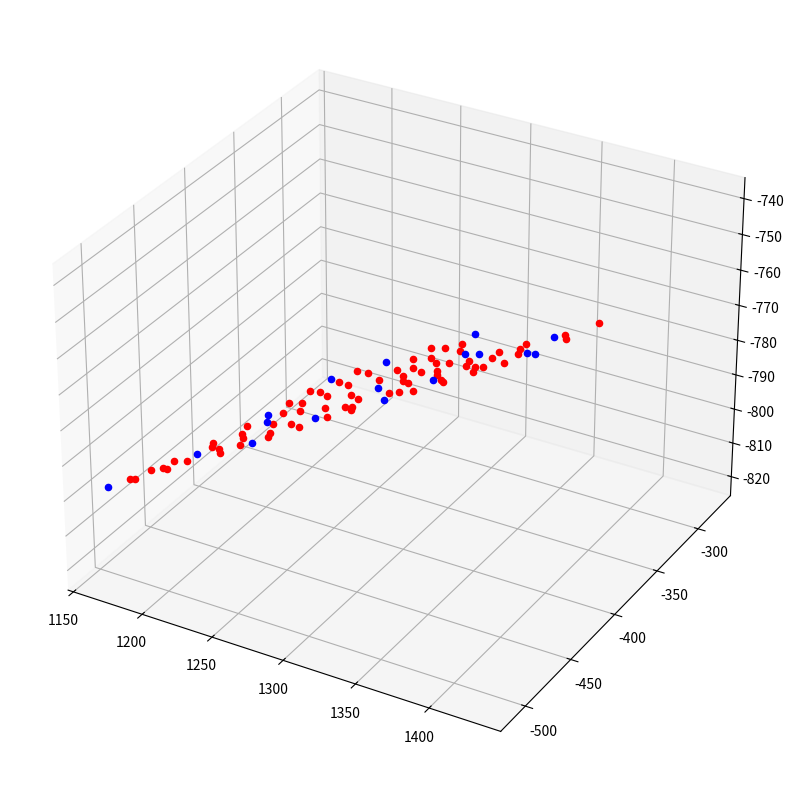

Here is the Python script that generated this plot:
import matplotlib.pyplot as plt, numpy as np
from mpl_toolkits.mplot3d import proj3d
import pandas as pd

X_CFRP = [1165.30815, 1165.30912, 1165.31301, 1165.31447, 1165.31508, 1185.25878, 1185.25916, 1185.2595, 1185.25836, 1185.25787, 1185.25338, 1185.25432, 1265.06628, 1284.97514, 1290.08889, 1310.20498, 1349.59954, 1369.34604, 1389.09218, 1408.83813, 1308.9219, 1290.94436, 1277.63054, 1259.91663, 1266.07709, 1266.05537, 1286.65732, 1289.2725, 1271.37698, 1242.1715, 1240.05171, 1207.45563, 1374.96039, 1411.84573, 1382.34868, 1355.87252, 1363.18574, 1345.45039, 1335.67884, 1325.80043, 1396.24601, 1382.07438, 1368.14125, 1353.96908, 1325.8631, 1290.44425, 1271.60327, 1293.64546, 1279.76782, 1166.28317, 1166.28479, 1209.01299, 1209.01337, 1186.34413, 1186.34494, 1209.01378, 1209.01413, 1245.15544, 1245.15578, 1245.15493, 1245.1546, 1207.48736, 1207.45542, 1207.48661, 1207.45518, 1306.15013, 1313.79135, 1245.15611, 1309.87362, 1245.14281, 1427.12077, 1245.15464, 1245.15632, 1428.5769]
Y_CFRP = [-488.587077, -467.709054, -370.074317, -324.172028, -301.205387, -318.839408, -298.367717, -277.889032, -339.303376, -359.758836, -509.108272, -482.283205, -487.975, -485.13755, -465.181169, -469.793714, -465.629997, -465.292233, -464.954365, -464.616607, -363.576327, -323.144909, -299.294255, -291.741477, -317.122474, -337.287771, -343.193846, -363.912485, -356.360638, -299.891799, -276.952244, -298.299271, -385.535344, -402.98682, -403.492067, -384.220641, -403.820187, -403.626808, -384.566311, -403.963079, -428.812818, -443.178639, -429.294069, -443.659785, -444.140726, -385.34023, -404.890026, -444.691756, -430.805946, -446.374753, -406.989865, -458.945539, -434.547909, -434.934943, -404.310921, -403.92382, -375.19768, -400.75135, -373.819342, -436.865218, -458.37401, -507.727354, -321.078802, -488.144998, -343.848932, -404.299253, -384.94085, -343.375847, -430.291138, -487.502186, -428.706299, -507.083943, -322.403658, -393.883745]
Z_CFRP = [-800.178986, -802.712165, -812.801547, -816.603349, -818.293463, -812.251941, -813.737774, -815.115751, -810.655893, -808.947191, -792.7787, -796.187038, -776.370153, -771.952089, -773.144563, -767.77518, -758.823889, -754.126308, -749.42717, -744.726406, -779.070096, -786.694836, -791.630143, -796.383904, -793.092295, -791.529191, -786.12619, -783.739195, -788.672598, -800.053546, -802.108353, -808.448797, -761.262142, -750.72801, -757.748295, -765.957301, -762.307214, -766.574736, -770.759258, -771.246608, -751.793871, -753.618884, -758.481475, -760.305292, -766.988599, -781.510007, -784.124241, -774.64559, -779.489171, -804.927678, -809.084785, -793.284063, -796.012552, -801.389583, -804.56047, -799.183423, -801.90865, -790.858336, -793.400012, -787.116919, -784.701421, -787.635299, -806.787388, -790.140716, -804.988976, -775.91702, -775.962187, -796.026389, -772.336156, -781.203066, -744.398016, -778.694079, -797.687924, -747.612655]
X = [1207.44147, 1410.1786, 1329.99025, 1428.58334, 1268.19269, 1165.30713, 1165.31561, 1165.31378, 1272.15428, 1307.31481, 1328.58859, 1397.15003, 1340.03548, 1270.43461, 1270.63098, 1189.84425, 1190.53149]
Y = [-278.515801, -442.697295, -465.986615, -464.300478, -507.691584, -509.448651, -278.229836, -347.128714, -276.403018, -343.561498, -362.381232, -391.3314, -429.775126, -448.754634, -382.335328, -454.435864, -383.716322]
Z = [-809.786048, -746.929475, -763.484675, -740.021598, -773.090817, -797.508938, -819.847555, -814.773865, -794.48221, -781.15811, -774.470757, -755.393048, -765.1661, -779.747871, -786.529189, -798.386493, -805.538976]
Name = ['SK-SPLDOR-FCFC-4.8-abs0873B3E5.2051', 'SK-SPLDOR-FCFC-4.8-abs0873B3E5.2052', 'SK-SPLDOR-FCFC-4.8-abs0873B3E5.2053', 'SK-SPLDOR-FCFC-4.8-abs0873B3E5.2054', 'SK-SPLDOR-FCFC-4.8-abs0873B3E5.2055', 'SK-SPLDOR-FCFC-4.8-abs0873B3E5.2056', 'SK-SPLDOR-FCFC-4.8-abs0873B3E5.2057', 'SK-SPLDOR-FCFC-4.8-abs0873B3E5.2058', 'SK-SPLDOR-FCFC-4.8-abs0873B3E5.2059', 'SK-SPLDOR-FCFC-4.8-abs0873B3E5.2060', 'SK-SPLDOR-FCFC-4.8-abs0873B3E5.2061', 'SK-SPLDOR-FCFC-4.8-abs0873B3E5.2062', 'SK-SPLDOR-FCFC-4.8-abs0873B3E5.2063', 'SK-SPLDOR-FCFC-4.8-abs0873B3E5.2064', 'SK-SPLDOR-FCFC-4.8-abs0873B3E5.2065', 'SK-SPLDOR-FCFC-4.8-abs0873B3E5.2066', 'SK-SPLDOR-FCFC-4.8-abs0873B3E5.2067', 'SK-SPLDOR-FCFC-4.8-abs0873B3E5.2068', 'SK-SPLDOR-FCFC-4.8-abs0873B3E5.2069', 'SK-SPLDOR-FCFC-4.8-abs0873B3E5.2070', 'SK-SPLDOR-FCFC-4.8-abs0873B3E5.2192', 'SK-SPLDOR-FCFC-4.8-abs0873B3E5.2193', 'SK-SPLDOR-FCFC-4.8-abs0873B3E5.2194', 'SK-SPLDOR-FCFC-4.8-abs0873B3E5.2195', 'SK-SPLDOR-FCFC-4.8-abs0873B3E5.2196', 'SK-SPLDOR-FCFC-4.8-abs0873B3E5.2197', 'SK-SPLDOR-FCFC-4.8-abs0873B3E5.2198', 'SK-SPLDOR-FCFC-4.8-abs0873B3E5.2199', 'SK-SPLDOR-FCFC-4.8-abs0873B3E5.2200', 'SK-SPLDOR-FCFC-4.8-abs0873B3E5.2201', 'SK-SPLDOR-FCFC-4.8-abs0873B3E5.2202', 'SK-SPLDOR-DOFR-FCFCFC-4.8-abs0873B3E6.2327', 'SK-SPLDOR-DOFR-FCFCFC-4.8-abs0873B3E8.2487', 'SK-SPLDOR-DOFR-FCFCFC-4.8-abs0873B3E8.2488', 'SK-SPLDOR-DOFR-FCFCFC-4.8-abs0873B3E8.2489', 'SK-SPLDOR-DOFR-FCFCFC-4.8-abs0873B3E8.2490', 'SK-SPLDOR-DOFR-FCFCFC-4.8-abs0873B3E8.2491', 'SK-SPLDOR-DOFR-FCFCFC-4.8-abs0873B3E8.2492', 'SK-SPLDOR-DOFR-FCFCFC-4.8-abs0873B3E8.2493', 'SK-SPLDOR-DOFR-FCFCFC-4.8-abs0873B3E8.2494', 'SK-SPLDOR-DOFR-FCFCFC-4.8-abs0873B3E8.2496', 'SK-SPLDOR-DOFR-FCFCFC-4.8-abs0873B3E8.2497', 'SK-SPLDOR-DOFR-FCFCFC-4.8-abs0873B3E8.2498', 'SK-SPLDOR-DOFR-FCFCFC-4.8-abs0873B3E8.2499', 'SK-SPLDOR-DOFR-FCFCFC-4.8-abs0873B3E8.2500', 'SK-SPLDOR-DOFR-FCFCFC-4.8-abs0873B3E9.2529', 'SK-SPLDOR-DOFR-FCFCFC-4.8-abs0873B3E9.2530', 'SK-SPLDOR-DOFR-FCFCFC-4.8-abs0873B3E9.2531', 'SK-SPLDOR-DOFR-FCFCFC-4.8-abs0873B3E9.2532', 'SK-SPLDOR-DOFR-FCFCFC-4.8-abs0873B3E9.2557', 'SK-SPLDOR-DOFR-FCFCFC-4.8-abs0873B3E9.2558', 'SK-SPLDOR-DOFR-FCFCFC-4.8-abs0873B3E10.2561', 'SK-SPLDOR-DOFR-FCFCFC-4.8-abs0873B3E10.2562', 'SK-SPLDOR-DOFR-FCFCFC-4.8-abs0873B3E10.2563', 'SK-SPLDOR-DOFR-FCFCFC-4.8-abs0873B3E10.2564', 'SK-SPLDOR-DOFR-FCFCFC-4.8-abs0873B3E10.2565', 'SK-SPLDOR-DOFR-FCFCFC-4.8-abs0873B3E10.2566', 'SK-SPLDOR-DOFR-FCFCFC-4.8-abs0873B3E10.2567', 'SK-SPLDOR-DOFR-FCFCFC-4.8-abs0873B3E10.2568', 'SK-SPLDOR-DOFR-FCFCFC-4.8-abs0873B3E10.2569', 'SK-SPLDOR-DOFR-FCFCFC-4.8-abs0873B3E10.2570', 'SK-SPLDOR-DOFR-FCFCFC-4.8-abs0873B3E7.2633', 'SK-SPLDOR-DOFR-FCFCFC-4.8-abs0873B3E7.2634', 'SK-SPLDOR-DOFR-FCFCFC-4.8-abs0873B3E8.2677', 'SK-SPLDOR-DOFR-FCFCFC-4.8-abs0873B3E8.2678', 'SK-SPLDOR-DOFR-FCFCFC-4.8-abs0873B3E9.2679', 'SK-SPLDOR-DOFR-FCFCFC-4.8-abs0873B3E8.2680', 'SK-SPLDOR-DOFR-FCFCFC-4.8-abs0873B3E8.2681', 'SK-SPLDOR-DOFR-FCFCFC-4.8-abs0873B3E8.2682', 'SK-SPLDOR-DOFR-FCFCFC-4.8-abs0873B3E8.2683', 'SK-SPLDOR-DOFR-FCFCFC-4.8-abs0873B3E8.2744', 'SK-SPLDOR-DOFR-FCFCFC-4.8-abs0873B3E7.2931', 'SK-SPLDOR-DOFR-FCFCFC-4.8-abs0873B3E7.2932', 'SK-SPLDOR-DOFR-FCFCFC-4.8-abs0873B3E8.3178']
IDs = [2051, 2052, 2053, 2054, 2055, 2056, 2057, 2058, 2059, 2060, 2061, 2062, 2063, 2064, 2065, 2066, 2067, 2068, 2069, 2070, 2192, 2193, 2194, 2195, 2196, 2197, 2198, 2199, 2200, 2201, 2202, 2327, 2487, 2488, 2489, 2490, 2491, 2492, 2493, 2494, 2496, 2497, 2498, 2499, 2500, 2529, 2530, 2531, 2532, 2557, 2558, 2561, 2562, 2563, 2564, 2565, 2566, 2567, 2568, 2569, 2570, 2633, 2634, 2677, 2678, 2679, 2680, 2681, 2682, 2683, 2744, 2931, 2932, 3178]

CFRP = pd.DataFrame({'X': X_CFRP, 'Y': Y_CFRP, 'Z': Z_CFRP}).to_numpy()
NO_CFRP = pd.DataFrame({'X': X, 'Y': Y, 'Z': Z}).to_numpy()

def visualize3DData(A, B, Name, IDs):
    """Visualize data in 3d plot with popover next to mouse position"""

    fig = plt.figure(figsize=(16, 10))
    ax = fig.add_subplot(111, projection='3d')
    ax.scatter(A[:, 0], A[:, 1], A[:, 2], color='red', depthshade=False, picker=True)
    ax.scatter(B[:, 0], B[:, 1], B[:, 2], color='blue', depthshade=False, picker=True)

    def distance(point, event):
        """Return distance between mouse position and given data point

        Args:
            point (np.array): np.array of shape (3,), with x,y,z in data coords
            event (MouseEvent): mouse event (which contains mouse position in .x and .xdata)
        Returns:
            distance (np.float64): distance (in screen coords) between mouse pos and data point
        """
        assert point.shape == (3,), "distance: point.shape is wrong: %s, must be (3,)" % point.shape

        # Project 3d data space to 2d data space
        x2, y2, _ = proj3d.proj_transform(point[0], point[1], point[2], plt.gca().get_proj())
        # Convert 2d data space to 2d screen space
        x3, y3 = ax.transData.transform((x2, y2))

        return np.sqrt((x3 - event.x) ** 2 + (y3 - event.y) ** 2)

    def calcClosestDatapoint(A, event):
        """"Calculate which data point is closest to the mouse position.

        Args:
            A (np.array) - array of points, of shape (numPoints, 3)
            event (MouseEvent) - mouse event (containing mouse position)
        Returns:
            smallestIndex (int) - the index (into the array of points A) of the element closest to the mouse position
        """
        distances = [distance(A[i, 0:3], event) for i in range(A.shape[0])]
        return np.argmin(distances)

    def annotatePlot(A, index):
        """Create popover label in 3d chart

        Args:
            A (np.array) - array of points, of shape (numPoints, 3)
            index (int) - index (into points array A) of item which should be printed
        Returns:
            None
        """
        # If we have previously displayed another label, remove it first
        if hasattr(annotatePlot, 'label'):
            annotatePlot.label.remove()
        # Get data point from array of points X, at position index
        x2, y2, _ = proj3d.proj_transform(A[index, 0], A[index, 1], A[index, 2], ax.get_proj())
        annotatePlot.label = plt.annotate("Name {}\n ID {}".format(Name[index], IDs[index]),
                                          xy=(x2, y2), xytext=(-20, 20), textcoords='offset points', ha='right',
                                          va='bottom',
                                          bbox=dict(boxstyle='round,pad=0.5', fc='yellow', alpha=0.5),
                                          arrowprops=dict(arrowstyle='->', connectionstyle='arc3,rad=0'))
        fig.canvas.draw()

    def onMouseMotion(event):
        """Event that is triggered when mouse is moved. Shows text annotation over data point closest to mouse."""
        closestIndex = calcClosestDatapoint(A, event)
        annotatePlot(A, closestIndex)

    fig.canvas.mpl_connect('motion_notify_event', onMouseMotion)  # on mouse motion
    plt.show()


if __name__ == '__main__':
    A = CFRP
    B = NO_CFRP
    visualize3DData(A, B, Name, IDs)

